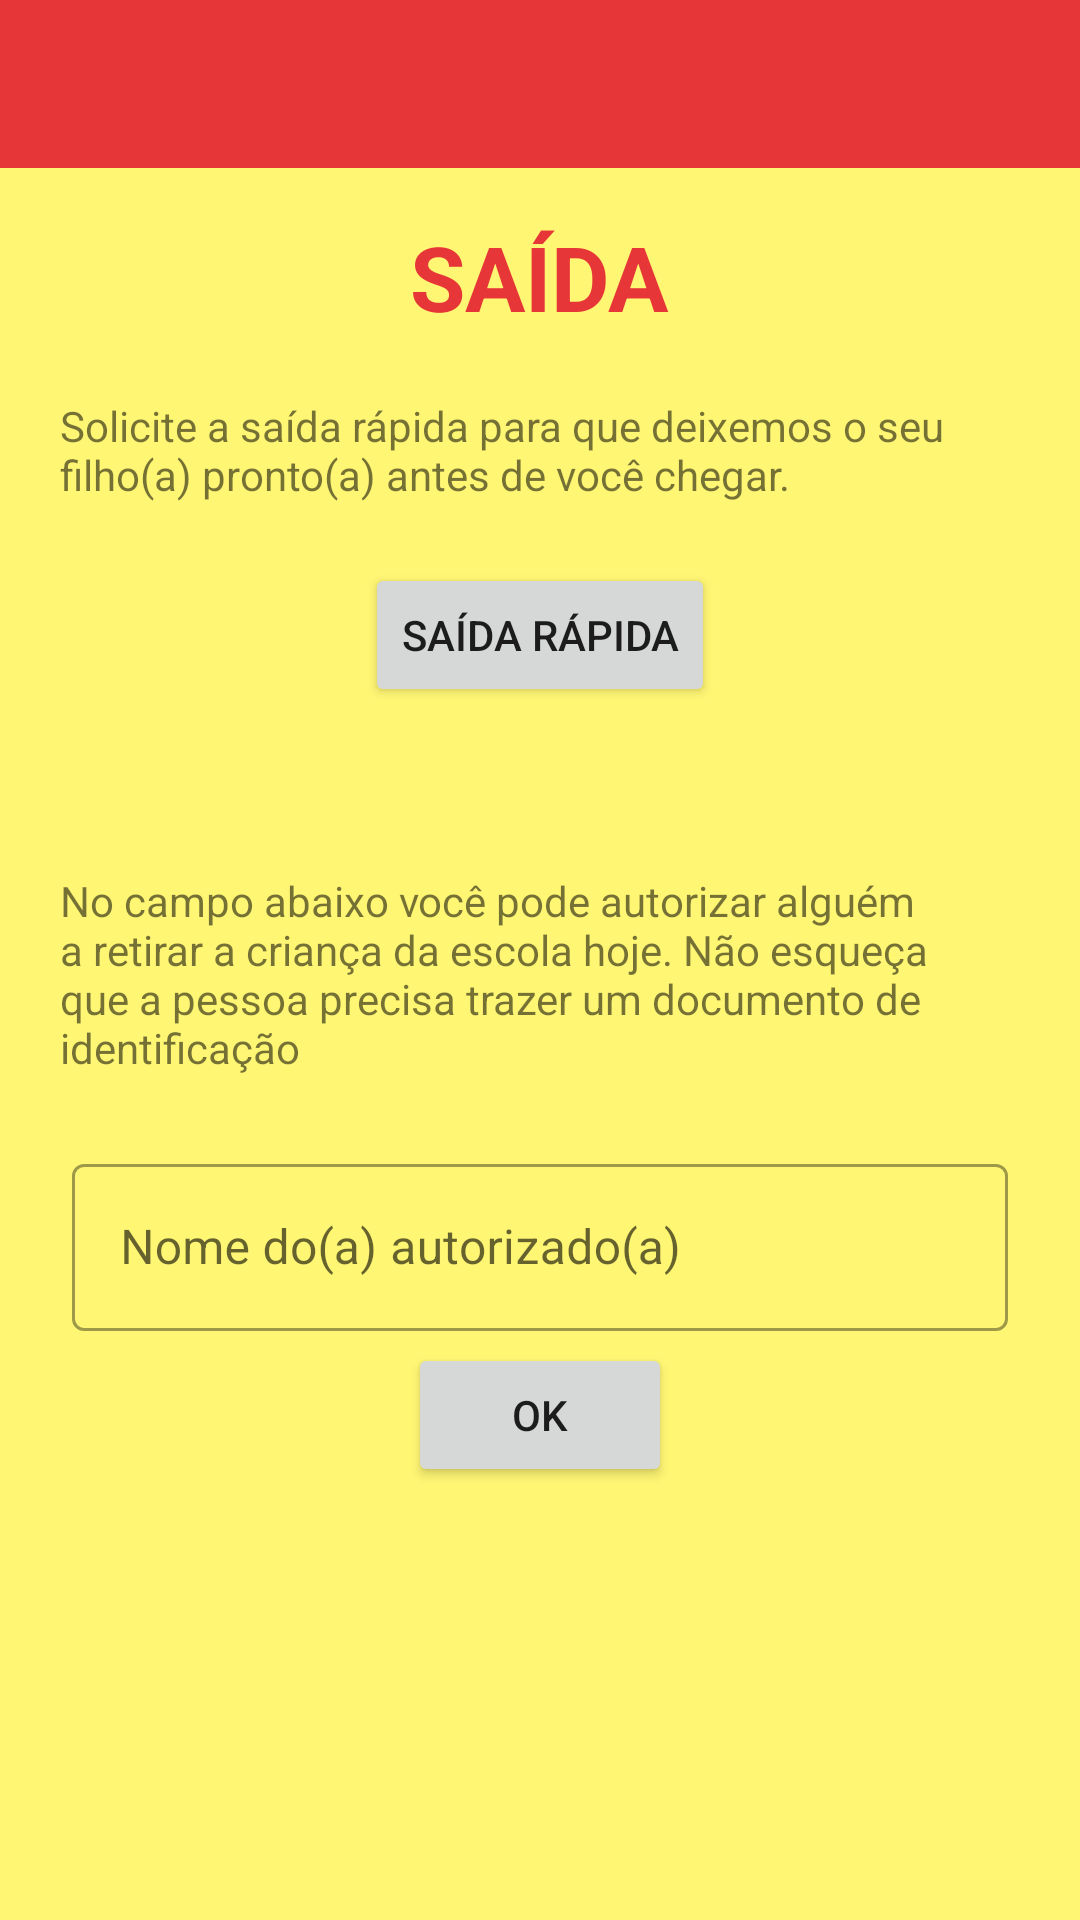

Write the Android layout XML for this screen, with the resource values it uses.
<!-- AndroidManifest.xml: application theme AppTheme -->
<!-- res/layout/activity_saida.xml -->
<?xml version="1.0" encoding="utf-8"?>
<ScrollView xmlns:android="http://schemas.android.com/apk/res/android"
    xmlns:app="http://schemas.android.com/apk/res-auto"
    xmlns:tools="http://schemas.android.com/tools"
    android:layout_width="match_parent"
    android:layout_height="match_parent"
    android:background="@color/Amarelo"
    tools:context=".SaidaActivity">

    <LinearLayout
        android:layout_width="match_parent"
        android:layout_height="match_parent"
        android:orientation="vertical">

        <com.google.android.material.appbar.AppBarLayout
            android:layout_width="match_parent"
            android:layout_height="wrap_content">

            <androidx.appcompat.widget.Toolbar
                android:id="@+id/tool_bar_saida"
                android:layout_width="match_parent"
                android:layout_height="?attr/actionBarSize"
                app:navigationIcon="@drawable/ic_arrow"
                style="@style/Widget.MaterialComponents.Toolbar.Primary"/>
        </com.google.android.material.appbar.AppBarLayout>

        <LinearLayout
            android:layout_width="match_parent"
            android:layout_height="wrap_content"
            android:clipChildren="false"
            android:clipToPadding="false"
            android:orientation="vertical"
            android:paddingTop="16dp"
            android:layout_marginLeft="20dp"
            android:layout_marginRight="20dp">

            <TextView
                android:layout_width="wrap_content"
                android:layout_height="wrap_content"
                android:text="SAÍDA"
                android:textColor="@color/Vermelho"
                android:textSize="30sp"
                android:textStyle="bold"
                android:layout_gravity="center" />

            <TextView
                android:layout_width="wrap_content"
                android:layout_height="wrap_content"
                android:layout_marginTop="20dp"
                android:text="Solicite a saída rápida para que deixemos o seu filho(a) pronto(a) antes de você chegar." />

            <Button
                android:id="@+id/button_saida_rapida"
                android:layout_width="wrap_content"
                android:layout_height="wrap_content"
                android:text="Saída Rápida"
                android:layout_gravity="center"
                android:layout_marginTop="20dp"
                android:layout_marginBottom="55dp"/>

            <TextView
                android:layout_width="wrap_content"
                android:layout_height="wrap_content"
                android:layout_marginBottom="20dp"
                android:text="No campo abaixo você pode autorizar alguém a retirar a criança da escola hoje. Não esqueça que a pessoa precisa trazer um documento de identificação" />

            <com.google.android.material.textfield.TextInputLayout
                android:layout_width="match_parent"
                android:layout_height="wrap_content"
                android:layout_margin="4dp"
                android:hint="Nome do(a) autorizado(a)"
                style="@style/Widget.MaterialComponents.TextInputLayout.OutlinedBox"
                >

                <com.google.android.material.textfield.TextInputEditText
                    android:id="@+id/edit_text_campo_autorizacao_saida"
                    android:layout_width="match_parent"
                    android:layout_height="wrap_content" />
            </com.google.android.material.textfield.TextInputLayout>

            <Button
                android:id="@+id/button_autorizar_saida"
                android:layout_width="wrap_content"
                android:layout_height="wrap_content"
                android:text="@android:string/ok"
                android:layout_gravity="center"
                android:layout_marginBottom="20dp"/>

            <TextView
                android:id="@+id/text_view_error_saida"
                android:layout_width="wrap_content"
                android:layout_height="wrap_content"
                android:textColor="@color/Vermelho" />

        </LinearLayout>

    </LinearLayout>

</ScrollView>
<!-- resources referenced by this layout -->
<resources>
  <color name="Amarelo">#FFF674</color>
  <color name="Vermelho">#E63637</color>
  <style name="AppTheme" parent="Theme.MaterialComponents.Light.NoActionBar">
          
          <item name="colorPrimary">@color/colorPrimary</item>
          <item name="colorPrimaryDark">@color/colorPrimaryDark</item>
          <item name="colorAccent">@color/colorAccent</item>
      </style>
  <color name="colorPrimary">#E63637</color>
  <color name="colorPrimaryDark">#ba1314</color>
  <color name="colorAccent">#E63637</color>
</resources>
